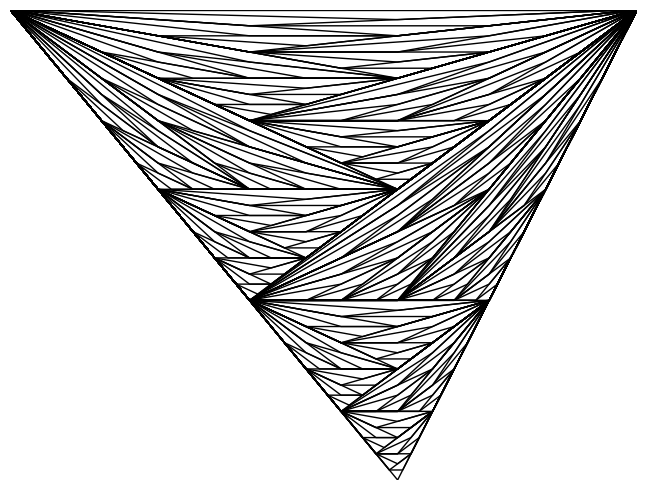
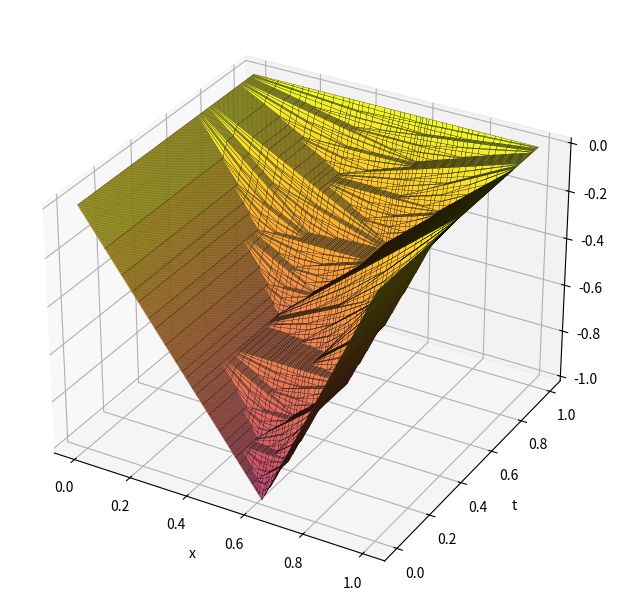
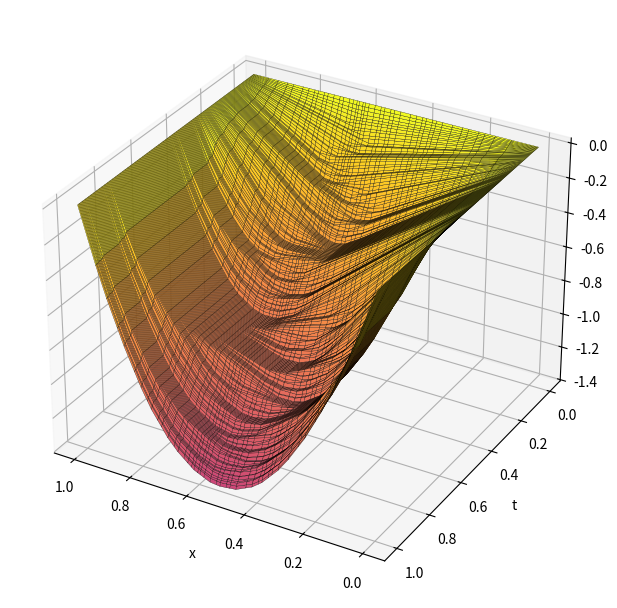

The script that saved these images, in order:
import numpy as np
from matplotlib.pyplot import viridis
from mpl_toolkits import mplot3d
import matplotlib.pyplot as plt
from matplotlib import cm
import math
from scipy.interpolate import interp1d
import matplotlib.colors as mcolors

def convex_envelope(x, f):
    """
    Lower convex envelope of a function sampled on increasing x values.

    Parameters
    ----------
    x : 1D numpy array
        Strictly increasing x values.
    f : 1D numpy array
        Function values.

    Returns
    -------
    g : 1D numpy array
        Convex envelope evaluated on the original x grid.
    """

    x = np.asarray(x)
    f = np.asarray(f)
    n = len(x)

    # indices of vertices of lower convex hull
    hull = []

    for i in range(n):
        while len(hull) >= 2:
            j = hull[-2]
            k = hull[-1]

            # slopes jk and ki
            s1 = (f[k] - f[j]) / (x[k] - x[j])
            s2 = (f[i] - f[k]) / (x[i] - x[k])

            if s1 >= s2:
                hull.pop()
            else:
                break
        hull.append(i)

    # interpolate on original grid
    g = np.empty_like(f)

    for a, b in zip(hull[:-1], hull[1:]):
        t = (x[a:b+1] - x[a]) / (x[b] - x[a])
        g[a:b+1] = (1 - t) * f[a] + t * f[b]

    return g

magic1 = (3-math.sqrt(5))/2
magic2 = 1 - magic1
scale1 = magic1/magic2
scale2 = 1 - scale1*scale1

def iterate_f(f):
    x, y, = (f['x'], f['y'])
    n = len(x)
    x1 = []
    y1 = []
    for i in range(n):
        x1.append([(1-a, -b) for a,b in x[i][::-1]])  # x -> 1-x, and reversed order to keep increasing
        y1.append(y[i][::-1] * scale1)
    for i in range(n):
        x1.append([(0,0)] + [(1 - b, b - a) for a, b in x[i][::-1]])  # x -> 1 - magic2*x, and reversed order to keep increasing
        y1.append(np.concatenate(([0], y[i][::-1] * scale2 - np.array([a+b*magic2 for a,b in x[i][::-1]]) * scale1)))
    return {'level': f['level'] + 1, 'x': x1, 'y': y1}

xvals1 = [(0,0), (0,1), (1,0)]  # x value (a,b) represents a+b*magic2
yvals1 = np.array([0., -1., 0.])
f = {'level': 0, 'x': [xvals1], 'y': [yvals1]}

for _ in range(8):
    f = iterate_f(f)

x_map = {}
for x in f['x']:
    for a, b in x:
        x_map[(a, b)] = a + magic2 * b

print('num x points:', len(x_map.keys()))
print('num t points:', len(f['x']))


# check min grid separation
# n = len(f['x'])
# min_sep = 1.
# for i in range(n):
#     min_sep = min(min_sep, np.min(f['x'][i][1:]-f['x'][i][:-1]))
# print('min separation:', min_sep)


fig = plt.figure()
ax = fig.add_subplot(111)
ax.axis('off')
ax.set_frame_on(False)

ax.plot([0,1], [0,0], linewidth=1, color="black")
for xvals, yvals in zip(f['x'], f['y']):
    ax.plot([a + b * magic2 for a, b in xvals], yvals, linewidth=1, color="black")
ax.set_xlim(0, 1)
ax.set_ylim(-1, 0)

ax.set_xticks([])
ax.set_yticks([])

plt.subplots_adjust(left=0.01, right=0.99, bottom=0.01, top=0.99, hspace=0, wspace=0)
plt.show()

x, x_val = zip(*sorted(x_map.items(), key=lambda x: x[1]))
print(x)
print(x_val)
nt = len(f['x'])+1
t_val = np.linspace(0, 1, nt)[::-1]

X, T = np.meshgrid(x_val, t_val)
Y = X * 0

for i in range(nt-1):
    interp = interp1d([x_map[x0] for x0 in f['x'][i]],
                      f['y'][i],
                      kind='linear',
                      bounds_error=False,
                      fill_value=np.nan)
    Y[i+1] = interp(x_val)

H = X * 0
for i in range(nt-1, 0, -1):
    print('i', i)
    H[i-1] = convex_envelope(x_val, H[i] - Y[i-1] + Y[i])

fig = plt.figure(figsize=(10,6))
ax = fig.add_subplot(projection='3d')

base = plt.get_cmap("plasma")
cmap = mcolors.LinearSegmentedColormap.from_list(
    "viridis_light",
    base(np.linspace(0.5, 1.0, 256))
)
ax.plot_surface(X, T, Y, cmap=cmap, lw=0.2, rstride=1, cstride=1, edgecolors='black')
# ax.plot_wireframe(X, T, Y, rstride=1, cstride=1,linewidth=0.5)
ax.set_xlabel("x")
ax.set_ylabel("t")
ax.set_zlabel("y")

plt.subplots_adjust(left=0.01, right=0.99, bottom=0.01, top=0.99, hspace=0, wspace=0)
ax.view_init(elev=30, azim=-60)
plt.show()

fig = plt.figure(figsize=(10,6))
ax = fig.add_subplot(projection='3d')

ax.plot_surface(X, T, H, cmap=cmap, lw=0.2, rstride=1, cstride=1, edgecolors='black')
# ax.plot_wireframe(X, T, H, rstride=1, cstride=1, linewidth=0.5)
ax.set_xlabel("x")
ax.set_ylabel("t")
ax.set_zlabel("y")

plt.subplots_adjust(left=0.01, right=0.99, bottom=0.01, top=0.99, hspace=0, wspace=0)
ax.view_init(elev=30, azim=120)
plt.show()
